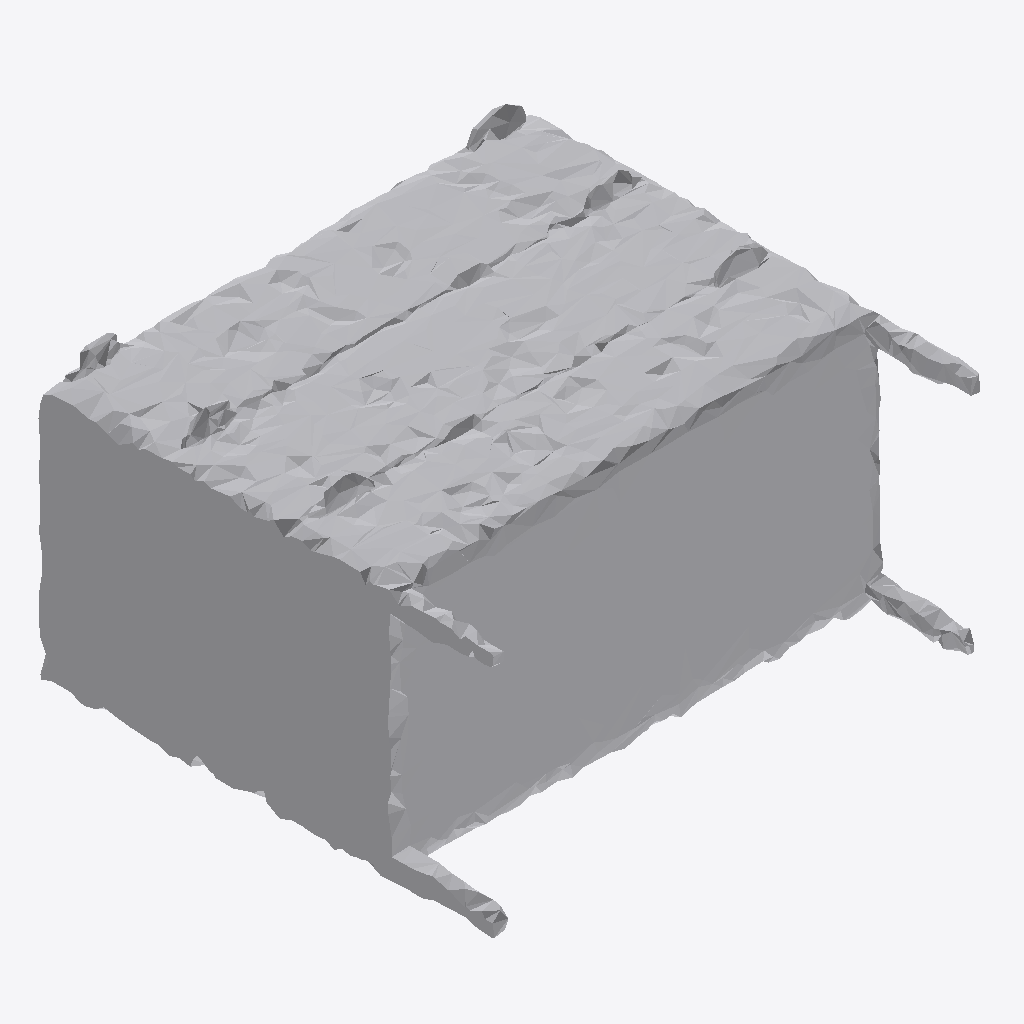
Isometric view of an IFC building model (IFC-SPF (STEP), schema IFC4, length unit metre), seen from the south-west, elements coloured by IFC class: 1 other element (light grey).
Extent 1.9 m × 1.7 m × 1.1 m (x, y, z). Storeys (1): Ground Floor at 0.00 m. Elements (1): 1 IfcFurniture.

HEADER;
FILE_DESCRIPTION(('ViewDefinition [CoordinationView]'),'2;1');
FILE_NAME('','2026-07-12T16:04:32',(''),(''),'IfcOpenShell 0.8.0','IfcOpenShell 0.8.0','');
FILE_SCHEMA(('IFC4'));
ENDSEC;
DATA;
#17=IFCPROJECT('2QoPF1WYL7mPM5CZd7euRK',#5,'Office Project',$,$,$,$,(#15),#10);
#20=IFCSITE('3CtnpgY0f2MeXrlWpzuI09',#5,'Site',$,$,#19,$,$,.ELEMENT.,$,$,$,$,$);
#22=IFCBUILDING('2MLva_8cLDC8lhUaBTiP_c',#5,'Building',$,$,#21,$,$,.ELEMENT.,$,$,$);
#24=IFCBUILDINGSTOREY('1asm8j4eb4HeAPGiFfDNEl',#5,'Ground Floor',$,$,#23,$,$,.ELEMENT.,0.0);
#35=IFCFURNITURE('3FDdG8b352Dw61fyAg9PdL',#5,'cabinet',$,$,#34,#31,$,$);
ENDSEC;
